Run: headless pygame with SDL's dummy video driver; simulated clock (each Clock.tick advances the game by its frame time, no real sleeping); random seed 0; keys injected as events and as key.get_pressed() state; mouse plan: one left click at the window centre at the start of phase 2, then a move to the lower-right quarter at the start of phase 3.
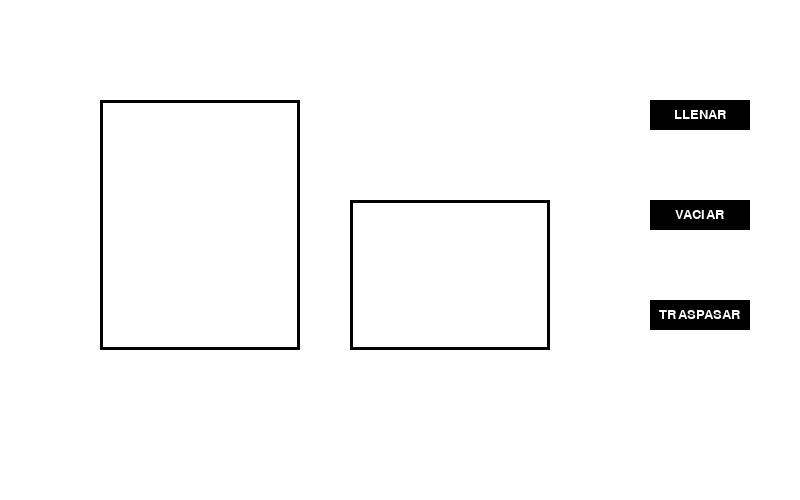
Frame 1 of 4 · flips 1–60 · no input
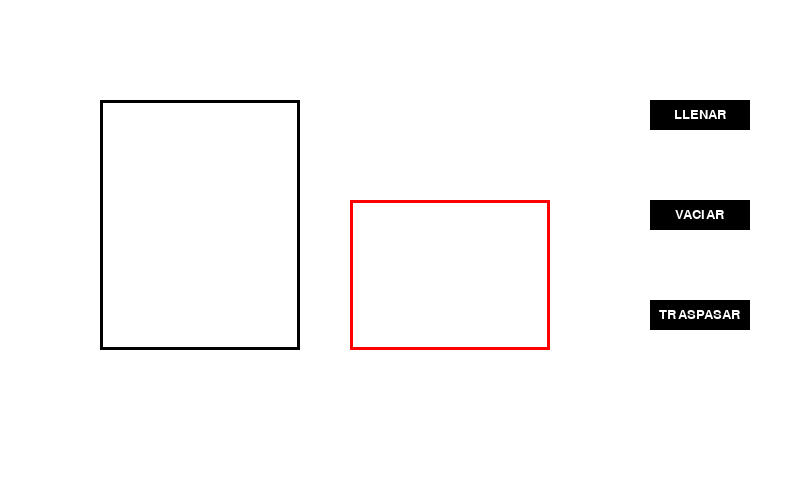
Frame 2 of 4 · flips 61–180 · clicked the window centre · tapped SPACE, RETURN · held RIGHT (→), D
Frame 3 of 4 · flips 181–300 · moved the mouse to the lower-right quarter · held DOWN (↓), S · screen unchanged from frame 2, image omitted
Frame 4 of 4 · flips 301–420 · held LEFT (←), A, UP (↑), W · screen unchanged from frame 3, image omitted

The pygame program that drew these frames:

from pygame import *
import random
import sys

# Colores
NEGRO   = (0   , 0   , 0  )
ROJO    = (255 , 0   , 0  )
CAFE    = (90  , 50  , 15 )
CELESTE = (76  , 226 , 252)
BLANCO  = (255 , 255 , 255)
AGUA    = (220 , 251 , 249)


# Crea botones
def crearBoton(pantalla, boton, mensaje, color, marcar, fuente):
    if boton.collidepoint(mouse.get_pos()):
        draw.rect(pantalla,  marcar, boton)
    else:
        draw.rect(pantalla, color, boton)
    texto = fuente.render(mensaje, True, BLANCO)
    pantalla.blit(texto, (boton.x+(boton.width-texto.get_width()) / 2, boton.y+(boton.height-texto.get_height())/2))


# Parametros ventana pygame
init()
Letra = font.SysFont("Times New Roman", 20, bold=False, italic=False)
Dimensiones = (800, 500)
Pantalla = display.set_mode(Dimensiones)
display.set_caption("Jarras Puzzle")

# Variables
x = 100
y = 100
ancho = 100
alto = 30
escala = 50
opcion = ""
inicio = 0
estadoJ1 = 0
estadoJ2 = 0
# Jarras
J5 = Rect(x, y, 2*ancho, 5*escala)
J3 = Rect(x+(2.5*y), 2*y, 2*ancho, 3*escala)

# Botones
BLlenar = Rect(Pantalla.get_width()-150, 100, ancho, alto)
BVaciar = Rect(Pantalla.get_width()-150, 200, ancho, alto)
BTraspasar = Rect(Pantalla.get_width()-150, 300, ancho, alto)
incremento = y
Terminar = False
# Se define para poder gestionar cada cuando se ejecuta un fotograma
reloj = time.Clock()
v = 2
while not Terminar:

    Pantalla.fill((255, 255, 255))
    # Pantalla.fill(NEGRO)
    # ---Manejo de eventos
    for Evento in event.get():
        if Evento.type == QUIT:
            Terminar = True
        if Evento.type == MOUSEBUTTONDOWN and Evento.button == 1:
            if J5.collidepoint(mouse.get_pos()):
                opcion = "Jarra5"
                print("Selecciono Jarra de 5L")
            if BLlenar.collidepoint(mouse.get_pos()) and opcion == "Jarra5":
                incremento = 1;
                opcion = "Llenar_Jarra5"
                print("Llenar Jarra de 5L")
            if BVaciar.collidepoint(mouse.get_pos()) and opcion == "Jarra5":
                opcion = "Vaciar_Jarra5"
                print("Vaciar Jarra de 5L")
            if J3.collidepoint(mouse.get_pos()):
                opcion = "Jarra3"
                print("Selecciono Jarra de 3L")
            if BLlenar.collidepoint(mouse.get_pos()) and opcion == "Jarra3":
                incremento = 1;
                opcion = "Llenar_Jarra3"
                print("Llenar Jarra de 3L")
            if BVaciar.collidepoint(mouse.get_pos()) and opcion == "Jarra3":
                opcion = "Vaciar_Jarra3"
                print("Vaciar Jarra de 3L")


    crearBoton(Pantalla, BLlenar, "LLENAR", NEGRO, CELESTE, Letra)
    crearBoton(Pantalla, BVaciar, "VACIAR", NEGRO, CELESTE, Letra)
    crearBoton(Pantalla, BTraspasar, "TRASPASAR", NEGRO, CELESTE, Letra)
    # --Todos los dibujos van después de esta línea
    draw.rect(Pantalla, NEGRO, J5, 3)
    draw.rect(Pantalla, NEGRO, J3, 3)

    if opcion == "Jarra5":
        draw.rect(Pantalla, ROJO, J5, 3)
    elif opcion == "Jarra3":
        draw.rect(Pantalla, ROJO, J3, 3)
     
     
    if (opcion == "Llenar_Jarra5" and not estadoJ2==1):          #print("Llenar Jarra de 5L")
        if (incremento >= inicio and incremento < 5*escala):
            draw.rect(Pantalla, AGUA, (x, y, 2*ancho, incremento))
            draw.rect(Pantalla, NEGRO, J5, 3)
            incremento += v
            # print(incremento)
        if (incremento >= 245):
            draw.rect(Pantalla, AGUA, (x, y, 2*ancho, 5*escala))
            draw.rect(Pantalla, NEGRO, J5, 3)
        estadoJ1 = 1;
    elif  (opcion == "Llenar_Jarra5" and estadoJ2==1):
        if (incremento >= inicio and incremento < 5*escala):
            draw.rect(Pantalla, AGUA, (x, y, 2*ancho, incremento))
            draw.rect(Pantalla, NEGRO, J5, 3)
            incremento += v
            # print(incremento)
        if (incremento >= 245):
            draw.rect(Pantalla, AGUA, (x, y, 2*ancho, 5*escala))
            draw.rect(Pantalla, NEGRO, J5, 3)
            draw.rect(Pantalla, AGUA, (x+(2.5*y), 2*y, 2*ancho, 3*escala))
            draw.rect(Pantalla, NEGRO, J3, 3)

        estadoJ1 = 1;
        estadoJ2 = 1;

    if (opcion == "Llenar_Jarra3" and not estadoJ1==1):
        #print("Llenar Jarra de 5L")
        if (incremento >= inicio and incremento < 3*escala):
            draw.rect(Pantalla, AGUA, (x+(2.5*y), 2*y, 2*ancho, incremento))
            draw.rect(Pantalla, NEGRO, J3, 3)
            incremento += v
            # print(incremento)
        if (incremento >= 145):
            draw.rect(Pantalla, AGUA, (x+(2.5*y), 2*y, 2*ancho, 3*escala))
            draw.rect(Pantalla, NEGRO, J3, 3)
        estadoJ2 = 1;
    elif (opcion == "Llenar_Jarra3" and estadoJ1==1):
        if (incremento >= inicio and incremento < 3*escala):
            draw.rect(Pantalla, AGUA, (x+(2.5*y), 2*y, 2*ancho, incremento))
            draw.rect(Pantalla, NEGRO, J3, 3)
            incremento += v
            # print(incremento)
        if (incremento >= 245):
            draw.rect(Pantalla, AGUA, (x+(2.5*y), 2*y, 2*ancho, 3*escala))
            draw.rect(Pantalla, NEGRO, J3, 3)
            draw.rect(Pantalla, AGUA, (x, y, 2*ancho, 5*escala))
            draw.rect(Pantalla, NEGRO, J5, 3)
        estadoJ1 = 1;
        estadoJ2 = 1;
    # elif opcion==opcion="Llenar Jarra de 5L"
    print(estadoJ1,estadoJ2)
    # --Todos los dibujos van antes de esta línea
    display.flip()
    reloj.tick(60)  # Limitamos a 20 fotogramas por segundo
